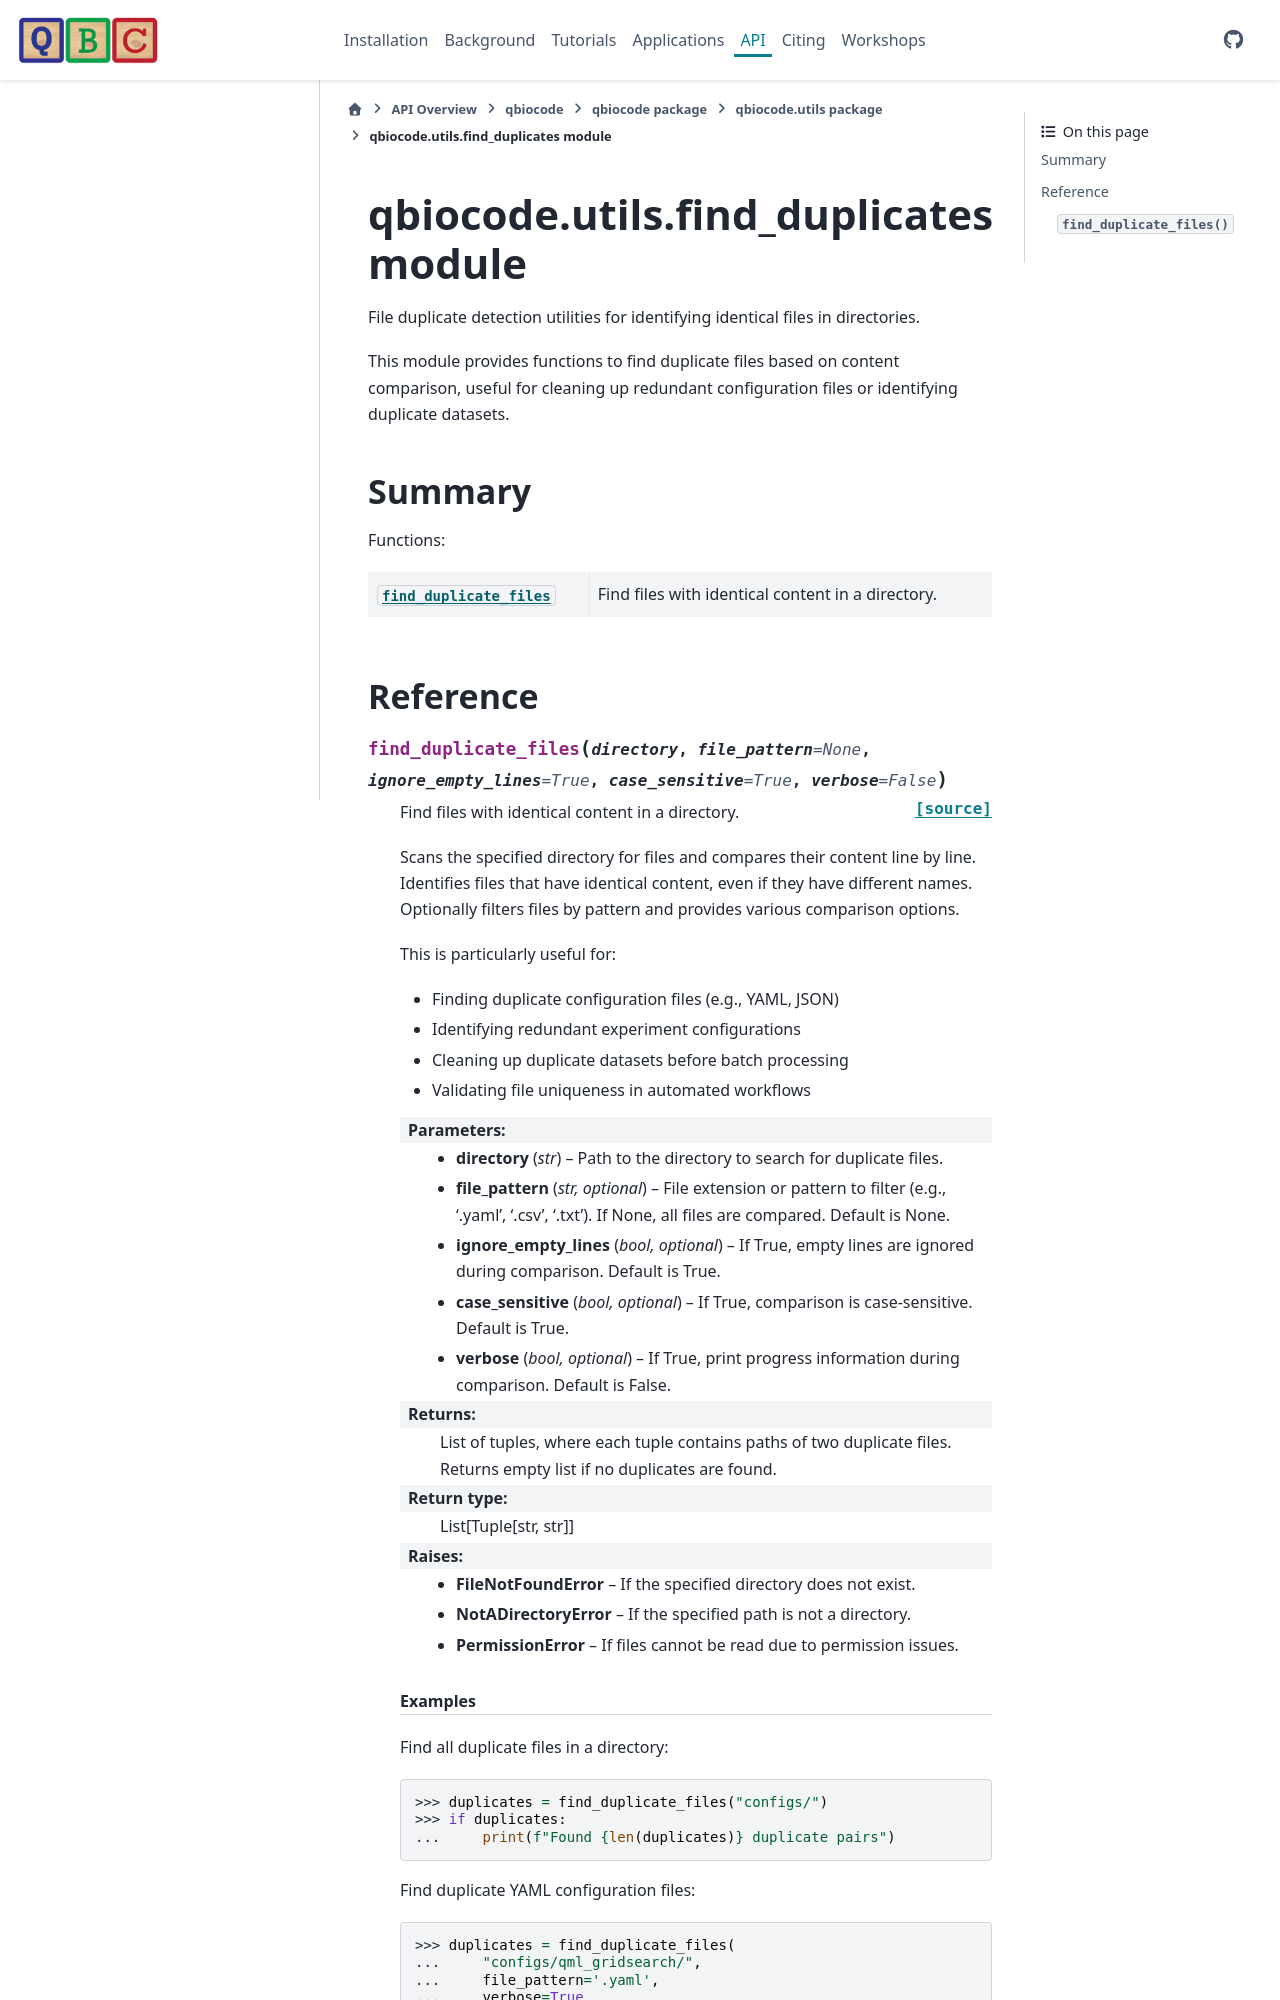

repository: qiskit-community/QBioCode · page: api/qbiocode.utils.find_duplicates.html · generator: sphinx


:autogenerated:

qbiocode.utils.find_duplicates module
=====================================

.. currentmodule:: qbiocode.utils.find_duplicates

.. automodule:: qbiocode.utils.find_duplicates
    :members: find_duplicate_files
    :undoc-members:
    :show-inheritance:
    :member-o
